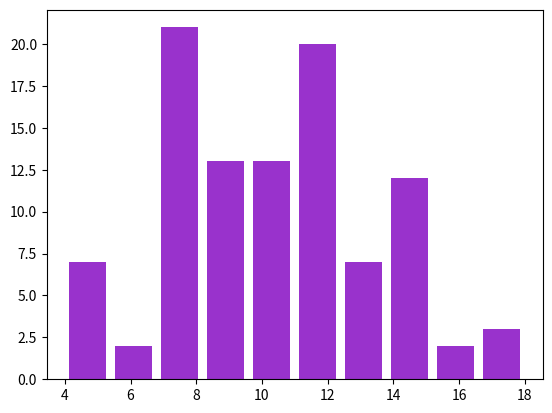

Generate this figure with matplotlib:
import math
import random
import matplotlib.pyplot as plt


def function():
    l = math.exp(-lmda)
    p = 1
    k = 0

    k += 1
    p *= random.random()
    while p > l:
        k += 1
        p *= random.random()

    return k - 1


if __name__ == '__main__':
    lmda = 10
    x = [function() for n in range(100)]
    fig, ax = plt.subplots()
    ax.hist(x, color='darkorchid', rwidth=0.8)
    plt.show()
